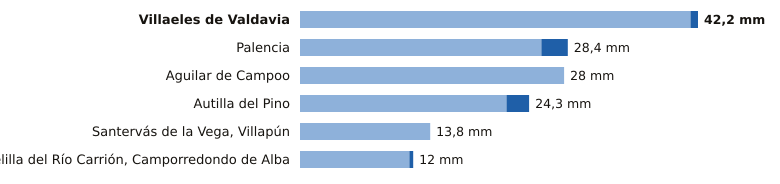

Source data for this figure (header and first rows):
estacion, provincia, indicativo, mm_6_dias_anteriores, mm_hoy, mm_7_dias, horas_de_hoy
Villaeles de Valdavia, Palencia, 2276B, 41.4, 0.8, 42.2, 13
Palencia, Palencia, 2401X, 25.6, 2.8, 28.4, 14
Aguilar de Campoo, Palencia, 2243A, 28.0, 0.0, 28.0, 13
Autilla del Pino, Palencia, 2400E, 21.9, 2.4, 24.3, 14
Santervás de la Vega, Villapún, Palencia, 2568D, 13.8, 0.0, 13.8, 11
Velilla del Río Carrión, Camporredondo d…, Palencia, 2362C, 11.6, 0.4, 12.0, 13
